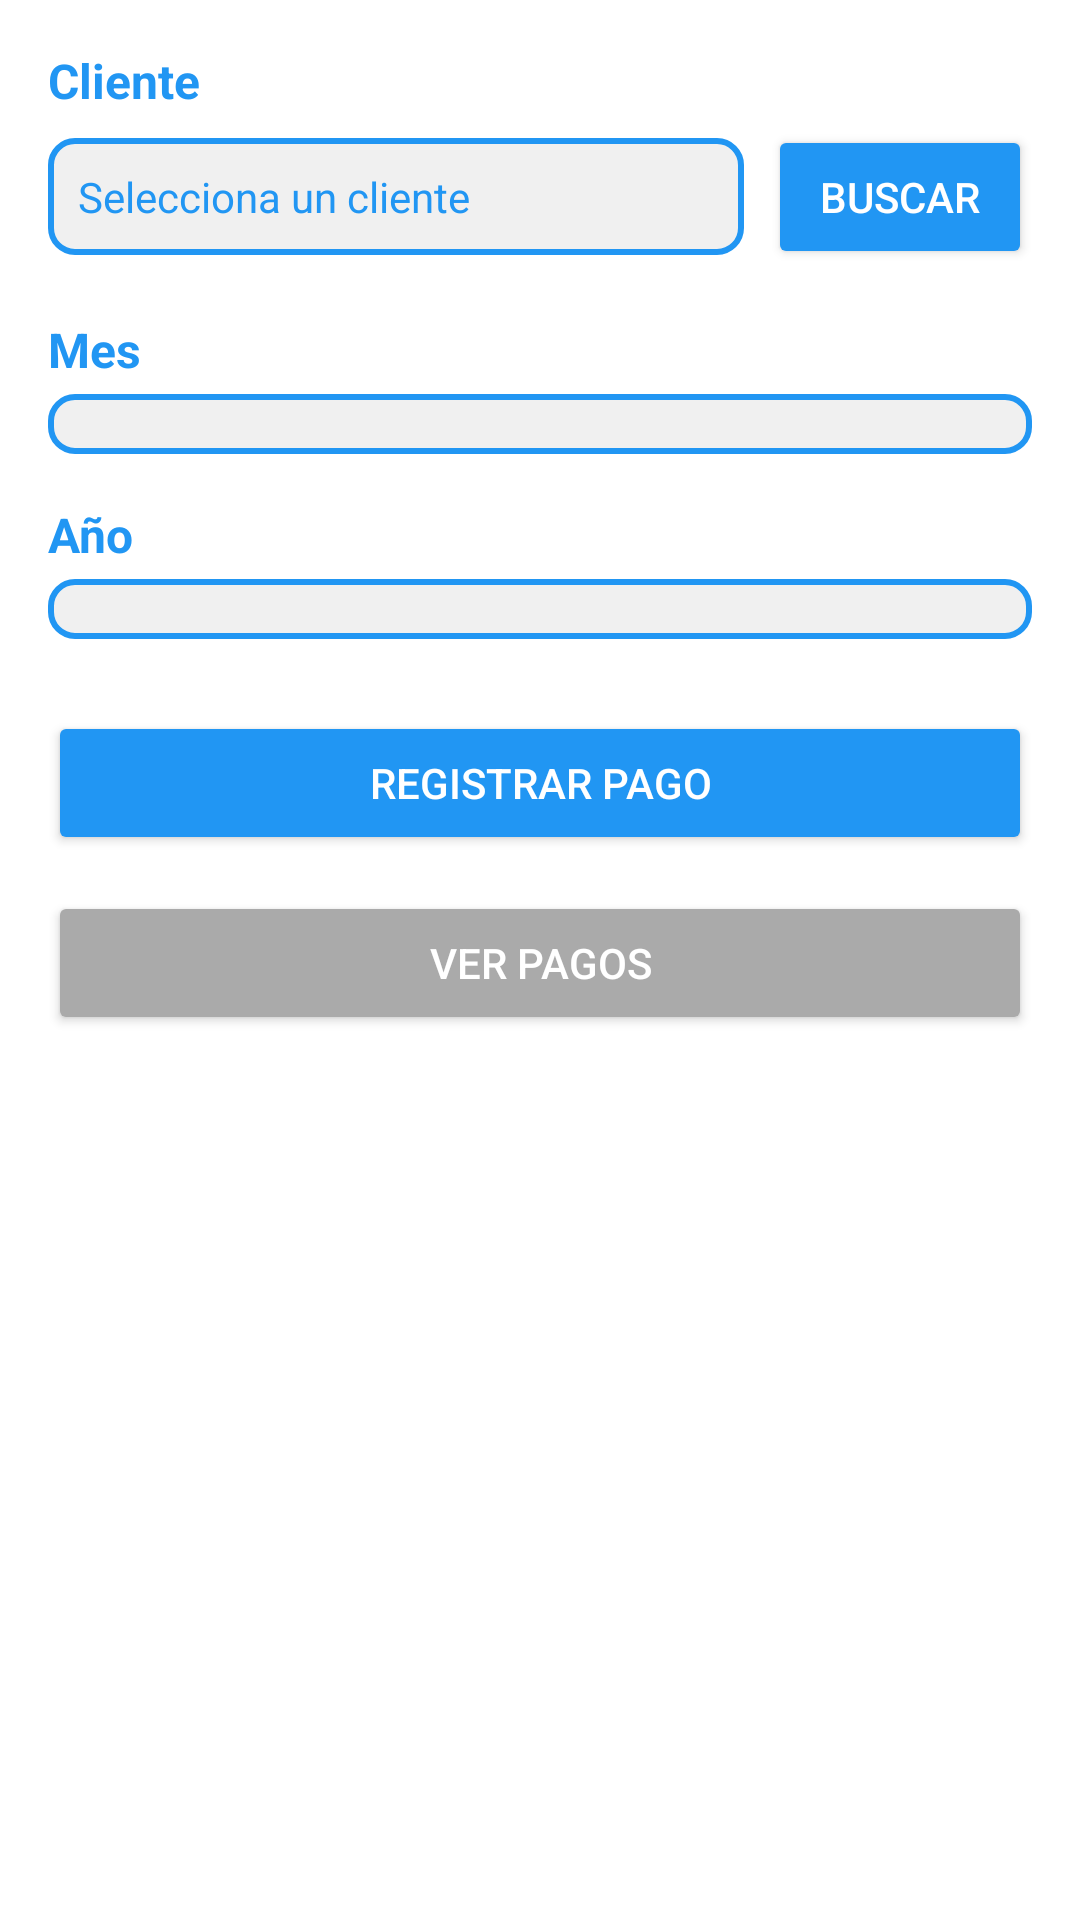

The Android layout XML behind this screen, and the referenced resources:
<!-- AndroidManifest.xml: application theme Theme.GymPro -->
<!-- res/layout/fragment_pago.xml -->
<?xml version="1.0" encoding="utf-8"?>
<LinearLayout xmlns:android="http://schemas.android.com/apk/res/android"
    android:orientation="vertical"
    android:layout_width="match_parent"
    android:layout_height="match_parent">

    <ScrollView
        android:layout_width="match_parent"
        android:layout_height="match_parent"
        android:padding="16dp">

        <LinearLayout
            android:orientation="vertical"
            android:layout_width="match_parent"
            android:layout_height="wrap_content">

            <TextView
                android:layout_width="match_parent"
                android:layout_height="wrap_content"
                android:text="Cliente"
                android:textColor="@color/blue"
                android:textSize="16sp"
                android:textStyle="bold"
                android:layout_marginBottom="4dp" />

            <LinearLayout
                android:layout_width="match_parent"
                android:layout_height="wrap_content"
                android:orientation="horizontal"
                android:layout_marginBottom="16dp">

                <TextView
                    android:id="@+id/tvClienteSeleccionado"
                    android:layout_width="0dp"
                    android:layout_height="wrap_content"
                    android:layout_weight="1"
                    android:text="Selecciona un cliente"
                    android:padding="10dp"
                    android:background="@drawable/input_borde_azul"
                    android:textColor="@color/blue"
                    android:textSize="14sp" />

                <Button
                    android:id="@+id/btnSeleccionarCliente"
                    android:layout_width="wrap_content"
                    android:layout_height="wrap_content"
                    android:text="Buscar"
                    android:layout_marginStart="8dp"
                    android:backgroundTint="@color/blue"
                    android:textColor="@android:color/white" />
            </LinearLayout>

            <TextView
                android:layout_width="match_parent"
                android:layout_height="wrap_content"
                android:text="Mes"
                android:textColor="@color/blue"
                android:textSize="16sp"
                android:textStyle="bold"
                android:layout_marginBottom="4dp" />

            <Spinner
                android:id="@+id/spinnerMes"
                android:layout_width="match_parent"
                android:layout_height="wrap_content"
                android:background="@drawable/input_borde_azul"
                android:padding="10dp"
                android:layout_marginBottom="16dp"
                android:spinnerMode="dropdown" />

            <TextView
                android:layout_width="match_parent"
                android:layout_height="wrap_content"
                android:text="Año"
                android:textColor="@color/blue"
                android:textSize="16sp"
                android:textStyle="bold"
                android:layout_marginBottom="4dp" />

            <Spinner
                android:id="@+id/spinnerAnio"
                android:layout_width="match_parent"
                android:layout_height="wrap_content"
                android:background="@drawable/input_borde_azul"
                android:padding="10dp"
                android:layout_marginBottom="24dp"
                android:spinnerMode="dropdown" />

            <Button
                android:id="@+id/btnRegistrarPago"
                android:layout_width="match_parent"
                android:layout_height="wrap_content"
                android:text="Registrar pago"
                android:textColor="@android:color/white"
                android:backgroundTint="@color/blue"
                android:layout_marginBottom="12dp" />

            <Button
                android:id="@+id/btnVerPagos"
                android:layout_width="match_parent"
                android:layout_height="wrap_content"
                android:text="Ver pagos"
                android:textColor="@android:color/white"
                android:backgroundTint="@android:color/darker_gray" />
        </LinearLayout>
    </ScrollView>
</LinearLayout>
<!-- resources referenced by this layout -->
<resources>
  <color name="blue">#2196F3</color>
  <!-- drawable input_borde_azul (drawable) -->
  <shape xmlns:android="http://schemas.android.com/apk/res/android">
      <solid android:color="#F0F0F0"/>
      <stroke android:width="2dp" android:color="@color/blue"/>
      <corners android:radius="8dp"/>
  </shape>
  <style name="Theme.GymPro" parent="Theme.MaterialComponents.DayNight.NoActionBar">
          
          <item name="colorPrimary">@color/blue</item>
          <item name="colorPrimaryVariant">@color/blue</item>
          <item name="colorOnPrimary">@android:color/white</item>
          
          <item name="colorSecondary">@color/teal_200</item>
          <item name="colorSecondaryVariant">@color/teal_700</item>
          <item name="colorOnSecondary">@color/black</item>
          
          <item name="android:statusBarColor">?attr/colorPrimaryVariant</item>
          
      </style>
  <color name="teal_200">#FF03DAC5</color>
  <color name="teal_700">#FF018786</color>
  <color name="black">#FF000000</color>
</resources>
